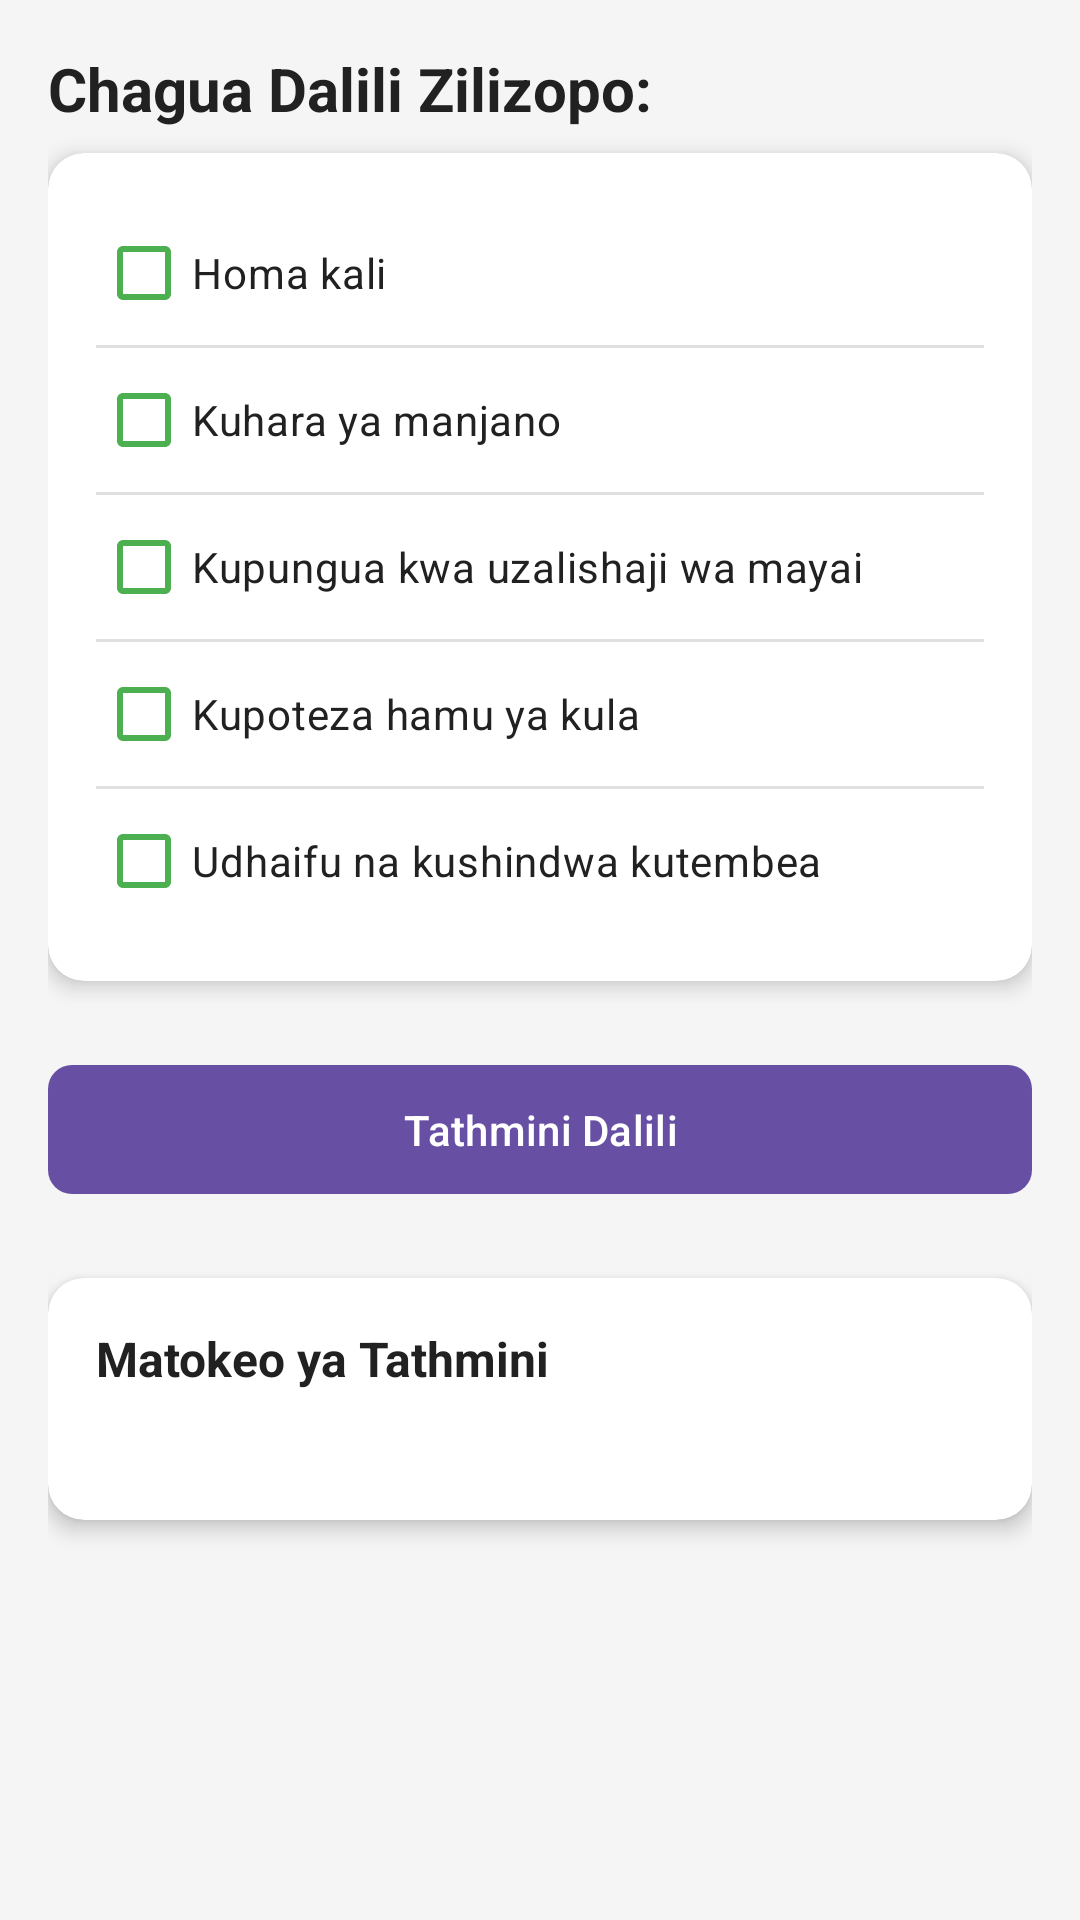

Layout XML and referenced resources for this Android screen:
<!-- AndroidManifest.xml: application theme Theme.FowlTyphoidMonitor -->
<!-- res/layout/activity_symptom_tracker.xml -->
<?xml version="1.0" encoding="utf-8"?>
<ScrollView xmlns:android="http://schemas.android.com/apk/res/android"
    xmlns:app="http://schemas.android.com/apk/res-auto"
    android:layout_width="match_parent"
    android:layout_height="match_parent"
    android:background="@color/background_color"
    android:fillViewport="true">

    <androidx.constraintlayout.widget.ConstraintLayout
        android:layout_width="match_parent"
        android:layout_height="wrap_content"
        android:padding="16dp">

        <TextView
            android:id="@+id/titleTextView"
            android:layout_width="match_parent"
            android:layout_height="wrap_content"
            android:text="Chagua Dalili Zilizopo:"
            android:textSize="20sp"
            android:textStyle="bold"
            android:textColor="@color/text_color_primary"
            android:layout_marginBottom="16dp"
            app:layout_constraintTop_toTopOf="parent"
            app:layout_constraintStart_toStartOf="parent"
            app:layout_constraintEnd_toEndOf="parent" />

        <androidx.cardview.widget.CardView
            android:id="@+id/symptomsCardView"
            android:layout_width="match_parent"
            android:layout_height="wrap_content"
            android:layout_marginTop="8dp"
            app:cardCornerRadius="12dp"
            app:cardElevation="4dp"
            app:layout_constraintTop_toBottomOf="@id/titleTextView"
            app:layout_constraintStart_toStartOf="parent"
            app:layout_constraintEnd_toEndOf="parent">

            <LinearLayout
                android:layout_width="match_parent"
                android:layout_height="wrap_content"
                android:orientation="vertical"
                android:padding="16dp">

                <com.google.android.material.checkbox.MaterialCheckBox
                    android:id="@+id/chkFever"
                    android:layout_width="match_parent"
                    android:layout_height="wrap_content"
                    android:text="Homa kali"
                    android:textColor="@color/text_color_primary"
                    android:paddingVertical="8dp"
                    app:buttonTint="@color/primary_color" />

                <View
                    android:layout_width="match_parent"
                    android:layout_height="1dp"
                    android:background="#E0E0E0" />

                <com.google.android.material.checkbox.MaterialCheckBox
                    android:id="@+id/chkDiarrhea"
                    android:layout_width="match_parent"
                    android:layout_height="wrap_content"
                    android:text="Kuhara ya manjano"
                    android:textColor="@color/text_color_primary"
                    android:paddingVertical="8dp"
                    app:buttonTint="@color/primary_color" />

                <View
                    android:layout_width="match_parent"
                    android:layout_height="1dp"
                    android:background="#E0E0E0" />

                <com.google.android.material.checkbox.MaterialCheckBox
                    android:id="@+id/chkLowEgg"
                    android:layout_width="match_parent"
                    android:layout_height="wrap_content"
                    android:text="Kupungua kwa uzalishaji wa mayai"
                    android:textColor="@color/text_color_primary"
                    android:paddingVertical="8dp"
                    app:buttonTint="@color/primary_color" />

                <View
                    android:layout_width="match_parent"
                    android:layout_height="1dp"
                    android:background="#E0E0E0" />

                <com.google.android.material.checkbox.MaterialCheckBox
                    android:id="@+id/chkLossAppetite"
                    android:layout_width="match_parent"
                    android:layout_height="wrap_content"
                    android:text="Kupoteza hamu ya kula"
                    android:textColor="@color/text_color_primary"
                    android:paddingVertical="8dp"
                    app:buttonTint="@color/primary_color" />

                <View
                    android:layout_width="match_parent"
                    android:layout_height="1dp"
                    android:background="#E0E0E0" />

                <com.google.android.material.checkbox.MaterialCheckBox
                    android:id="@+id/chkWeakness"
                    android:layout_width="match_parent"
                    android:layout_height="wrap_content"
                    android:text="Udhaifu na kushindwa kutembea"
                    android:textColor="@color/text_color_primary"
                    android:paddingVertical="8dp"
                    app:buttonTint="@color/primary_color" />
            </LinearLayout>
        </androidx.cardview.widget.CardView>

        <com.google.android.material.button.MaterialButton
            android:id="@+id/btnSubmit"
            android:layout_width="match_parent"
            android:layout_height="wrap_content"
            android:text="Tathmini Dalili"
            android:layout_marginTop="24dp"
            android:padding="12dp"
            android:textAllCaps="false"
            app:icon="@drawable/ic_report"
            app:iconGravity="textStart"
            app:cornerRadius="8dp"
            app:layout_constraintTop_toBottomOf="@id/symptomsCardView"
            app:layout_constraintStart_toStartOf="parent"
            app:layout_constraintEnd_toEndOf="parent" />

        <androidx.cardview.widget.CardView
            android:id="@+id/resultCardView"
            android:layout_width="match_parent"
            android:layout_height="wrap_content"
            android:layout_marginTop="24dp"
            app:cardCornerRadius="12dp"
            app:cardElevation="4dp"
            android:visibility="visible"
            app:layout_constraintTop_toBottomOf="@id/btnSubmit"
            app:layout_constraintStart_toStartOf="parent"
            app:layout_constraintEnd_toEndOf="parent">

            <LinearLayout
                android:layout_width="match_parent"
                android:layout_height="wrap_content"
                android:orientation="vertical"
                android:padding="16dp">

                <TextView
                    android:layout_width="match_parent"
                    android:layout_height="wrap_content"
                    android:text="Matokeo ya Tathmini"
                    android:textSize="16sp"
                    android:textStyle="bold"
                    android:textColor="@color/text_color_primary"
                    android:layout_marginBottom="8dp" />

                <TextView
                    android:id="@+id/txtResult"
                    android:layout_width="match_parent"
                    android:layout_height="wrap_content"
                    android:text=""
                    android:textSize="14sp"
                    android:textColor="@color/text_color_secondary" />
            </LinearLayout>
        </androidx.cardview.widget.CardView>

    </androidx.constraintlayout.widget.ConstraintLayout>
</ScrollView>

    
    
<!-- resources referenced by this layout -->
<resources>
  <color name="background_color">#F5F5F5</color>
  <color name="primary_color">#4CAF50</color>
  <color name="text_color_primary">#212121</color>
  <color name="text_color_secondary">#757575</color>
  <style name="Theme.FowlTyphoidMonitor" parent="Base.Theme.FowlTyphoidMonitor" />
  <style name="Base.Theme.FowlTyphoidMonitor" parent="Theme.Material3.DayNight.NoActionBar">
          
          
      </style>
</resources>
